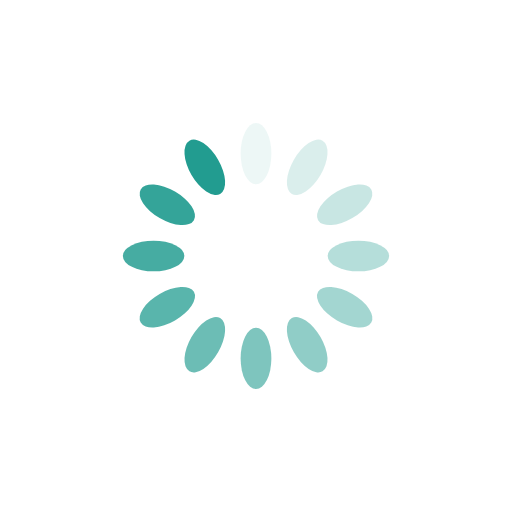
t = 0.00 s
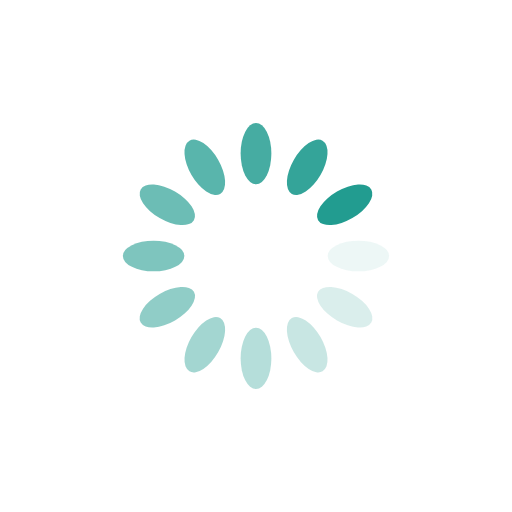
t = 0.25 s
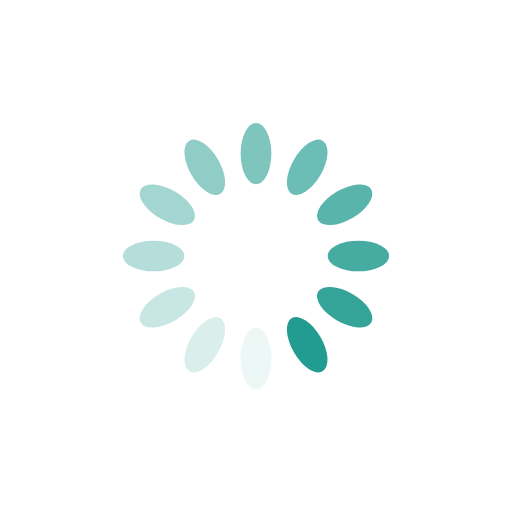
t = 0.50 s
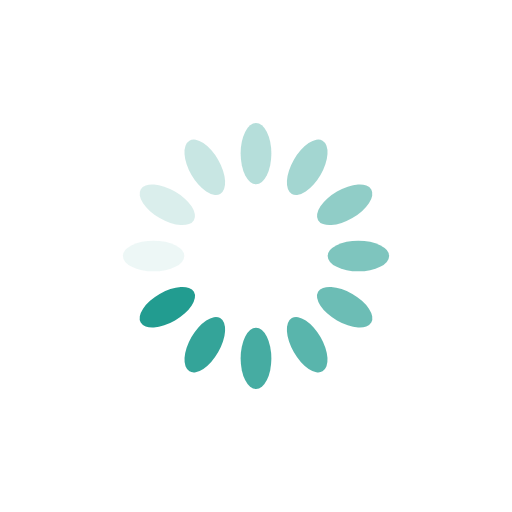
t = 0.75 s

The animated SVG that drew these frames (rendered in a browser with its animation timeline set to each time). Animation: 12 SMIL elements (animate=12); one cycle of 1.00 s, repeats indefinitely.

<svg xmlns="http://www.w3.org/2000/svg" viewBox="0 0 100 100" preserveAspectRatio="xMidYMid" width="200" height="200" style="shape-rendering: auto; display: block; background: rgb(255, 255, 255);" xmlns:xlink="http://www.w3.org/1999/xlink"><g><g transform="rotate(0 50 50)">
  <rect fill="#229c90" height="12" width="6" ry="6" rx="3" y="24" x="47">
    <animate repeatCount="indefinite" begin="-0.9166666666666666s" dur="1s" keyTimes="0;1" values="1;0" attributeName="opacity"></animate>
  </rect>
</g><g transform="rotate(30 50 50)">
  <rect fill="#229c90" height="12" width="6" ry="6" rx="3" y="24" x="47">
    <animate repeatCount="indefinite" begin="-0.8333333333333334s" dur="1s" keyTimes="0;1" values="1;0" attributeName="opacity"></animate>
  </rect>
</g><g transform="rotate(60 50 50)">
  <rect fill="#229c90" height="12" width="6" ry="6" rx="3" y="24" x="47">
    <animate repeatCount="indefinite" begin="-0.75s" dur="1s" keyTimes="0;1" values="1;0" attributeName="opacity"></animate>
  </rect>
</g><g transform="rotate(90 50 50)">
  <rect fill="#229c90" height="12" width="6" ry="6" rx="3" y="24" x="47">
    <animate repeatCount="indefinite" begin="-0.6666666666666666s" dur="1s" keyTimes="0;1" values="1;0" attributeName="opacity"></animate>
  </rect>
</g><g transform="rotate(120 50 50)">
  <rect fill="#229c90" height="12" width="6" ry="6" rx="3" y="24" x="47">
    <animate repeatCount="indefinite" begin="-0.5833333333333334s" dur="1s" keyTimes="0;1" values="1;0" attributeName="opacity"></animate>
  </rect>
</g><g transform="rotate(150 50 50)">
  <rect fill="#229c90" height="12" width="6" ry="6" rx="3" y="24" x="47">
    <animate repeatCount="indefinite" begin="-0.5s" dur="1s" keyTimes="0;1" values="1;0" attributeName="opacity"></animate>
  </rect>
</g><g transform="rotate(180 50 50)">
  <rect fill="#229c90" height="12" width="6" ry="6" rx="3" y="24" x="47">
    <animate repeatCount="indefinite" begin="-0.4166666666666667s" dur="1s" keyTimes="0;1" values="1;0" attributeName="opacity"></animate>
  </rect>
</g><g transform="rotate(210 50 50)">
  <rect fill="#229c90" height="12" width="6" ry="6" rx="3" y="24" x="47">
    <animate repeatCount="indefinite" begin="-0.3333333333333333s" dur="1s" keyTimes="0;1" values="1;0" attributeName="opacity"></animate>
  </rect>
</g><g transform="rotate(240 50 50)">
  <rect fill="#229c90" height="12" width="6" ry="6" rx="3" y="24" x="47">
    <animate repeatCount="indefinite" begin="-0.25s" dur="1s" keyTimes="0;1" values="1;0" attributeName="opacity"></animate>
  </rect>
</g><g transform="rotate(270 50 50)">
  <rect fill="#229c90" height="12" width="6" ry="6" rx="3" y="24" x="47">
    <animate repeatCount="indefinite" begin="-0.16666666666666666s" dur="1s" keyTimes="0;1" values="1;0" attributeName="opacity"></animate>
  </rect>
</g><g transform="rotate(300 50 50)">
  <rect fill="#229c90" height="12" width="6" ry="6" rx="3" y="24" x="47">
    <animate repeatCount="indefinite" begin="-0.08333333333333333s" dur="1s" keyTimes="0;1" values="1;0" attributeName="opacity"></animate>
  </rect>
</g><g transform="rotate(330 50 50)">
  <rect fill="#229c90" height="12" width="6" ry="6" rx="3" y="24" x="47">
    <animate repeatCount="indefinite" begin="0s" dur="1s" keyTimes="0;1" values="1;0" attributeName="opacity"></animate>
  </rect>
</g><g></g></g><!-- [ldio] generated by https://loading.io --></svg>